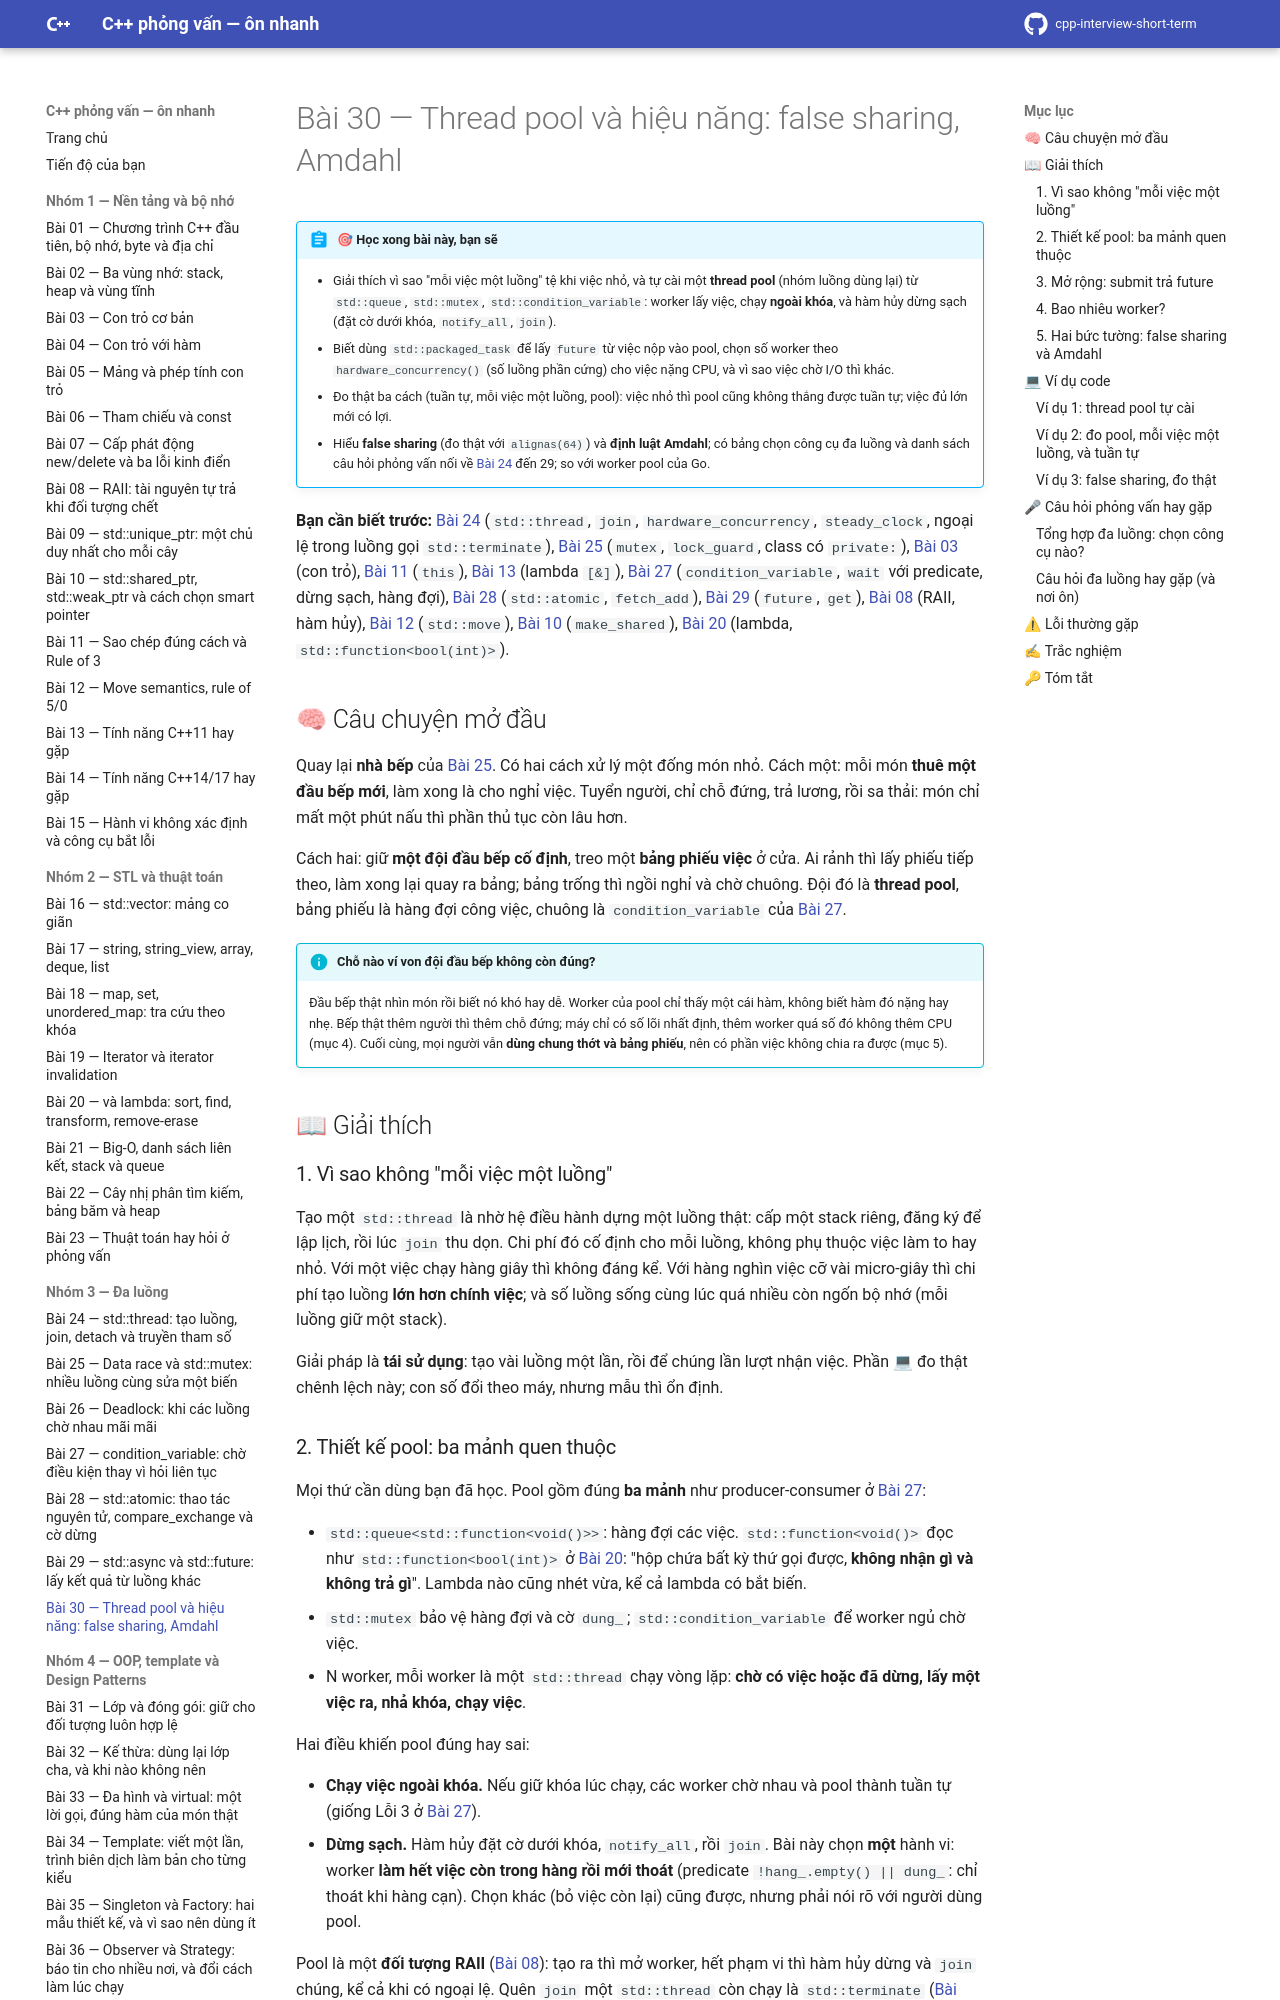

repository: hungnguyen010518/cpp-interview-short-term · page: nhom-3-da-luong/30-thread-pool-hieu-nang/index.html · generator: mkdocs

# Bài 30 — Thread pool và hiệu năng: false sharing, Amdahl

!!! abstract "🎯 Học xong bài này, bạn sẽ"
    - Giải thích vì sao "mỗi việc một luồng" tệ khi việc nhỏ, và tự cài một **thread pool** (nhóm luồng dùng lại) từ `std::queue`, `std::mutex`, `std::condition_variable`: worker lấy việc, chạy **ngoài khóa**, và hàm hủy dừng sạch (đặt cờ dưới khóa, `notify_all`, `join`).
    - Biết dùng `std::packaged_task` để lấy `future` từ việc nộp vào pool, chọn số worker theo `hardware_concurrency()` (số luồng phần cứng) cho việc nặng CPU, và vì sao việc chờ I/O thì khác.
    - Đo thật ba cách (tuần tự, mỗi việc một luồng, pool): việc nhỏ thì pool cũng không thắng được tuần tự; việc đủ lớn mới có lợi.
    - Hiểu **false sharing** (đo thật với `alignas(64)`) và **định luật Amdahl**; có bảng chọn công cụ đa luồng và danh sách câu hỏi phỏng vấn nối về [Bài 24](24-thread-co-ban.md) đến 29; so với worker pool của Go.

**Bạn cần biết trước:** [Bài 24](24-thread-co-ban.md) (`std::thread`, `join`, `hardware_concurrency`, `steady_clock`, ngoại lệ trong luồng gọi `std::terminate`), [Bài 25](25-data-race-mutex.md) (`mutex`, `lock_guard`, class có `private:`), [Bài 03](../nhom-1-nen-tang-bo-nho/03-con-tro-co-ban.md) (con trỏ), [Bài 11](../nhom-1-nen-tang-bo-nho/11-sao-chep-rule-of-3.md) (`this`), [Bài 13](../nhom-1-nen-tang-bo-nho/13-cpp11-14-17.md) (lambda `[&]`), [Bài 27](27-condition-variable.md) (`condition_variable`, `wait` với predicate, dừng sạch, hàng đợi), [Bài 28](28-atomic.md) (`std::atomic`, `fetch_add`), [Bài 29](29-async-future.md) (`future`, `get`), [Bài 08](../nhom-1-nen-tang-bo-nho/08-raii.md) (RAII, hàm hủy), [Bài 12](../nhom-1-nen-tang-bo-nho/12-move-semantics.md) (`std::move`), [Bài 10](../nhom-1-nen-tang-bo-nho/10-shared-ptr-weak-ptr.md) (`make_shared`), [Bài 20](../nhom-2-stl-thuat-toan/20-algorithm-lambda.md) (lambda, `std::function<bool(int)>`).

## 🧠 Câu chuyện mở đầu

Quay lại **nhà bếp** của [Bài 25](25-data-race-mutex.md). Có hai cách xử lý một đống món nhỏ. Cách một: mỗi món **thuê một đầu bếp mới**, làm xong là cho nghỉ việc. Tuyển người, chỉ chỗ đứng, trả lương, rồi sa thải: món chỉ mất một phút nấu thì phần thủ tục còn lâu hơn.

Cách hai: giữ **một đội đầu bếp cố định**, treo một **bảng phiếu việc** ở cửa. Ai rảnh thì lấy phiếu tiếp theo, làm xong lại quay ra bảng; bảng trống thì ngồi nghỉ và chờ chuông. Đội đó là **thread pool**, bảng phiếu là hàng đợi công việc, chuông là `condition_variable` của [Bài 27](27-condition-variable.md).

!!! info "Chỗ nào ví von đội đầu bếp không còn đúng?"
    Đầu bếp thật nhìn món rồi biết nó khó hay dễ. Worker của pool chỉ thấy một cái hàm, không biết hàm đó nặng hay nhẹ. Bếp thật thêm người thì thêm chỗ đứng; máy chỉ có số lõi nhất định, thêm worker quá số đó không thêm CPU (mục 4). Cuối cùng, mọi người vẫn **dùng chung thớt và bảng phiếu**, nên có phần việc không chia ra được (mục 5).

## 📖 Giải thích

### 1. Vì sao không "mỗi việc một luồng"

Tạo một `std::thread` là nhờ hệ điều hành dựng một luồng thật: cấp một stack riêng, đăng ký để lập lịch, rồi lúc `join` thu dọn. Chi phí đó cố định cho mỗi luồng, không phụ thuộc việc làm to hay nhỏ. Với một việc chạy hàng giây thì không đáng kể. Với hàng nghìn việc cỡ vài micro-giây thì chi phí tạo luồng **lớn hơn chính việc**; và số luồng sống cùng lúc quá nhiều còn ngốn bộ nhớ (mỗi luồng giữ một stack).

Giải pháp là **tái sử dụng**: tạo vài luồng một lần, rồi để chúng lần lượt nhận việc. Phần 💻 đo thật chênh lệch này; con số đổi theo máy, nhưng mẫu thì ổn định.
